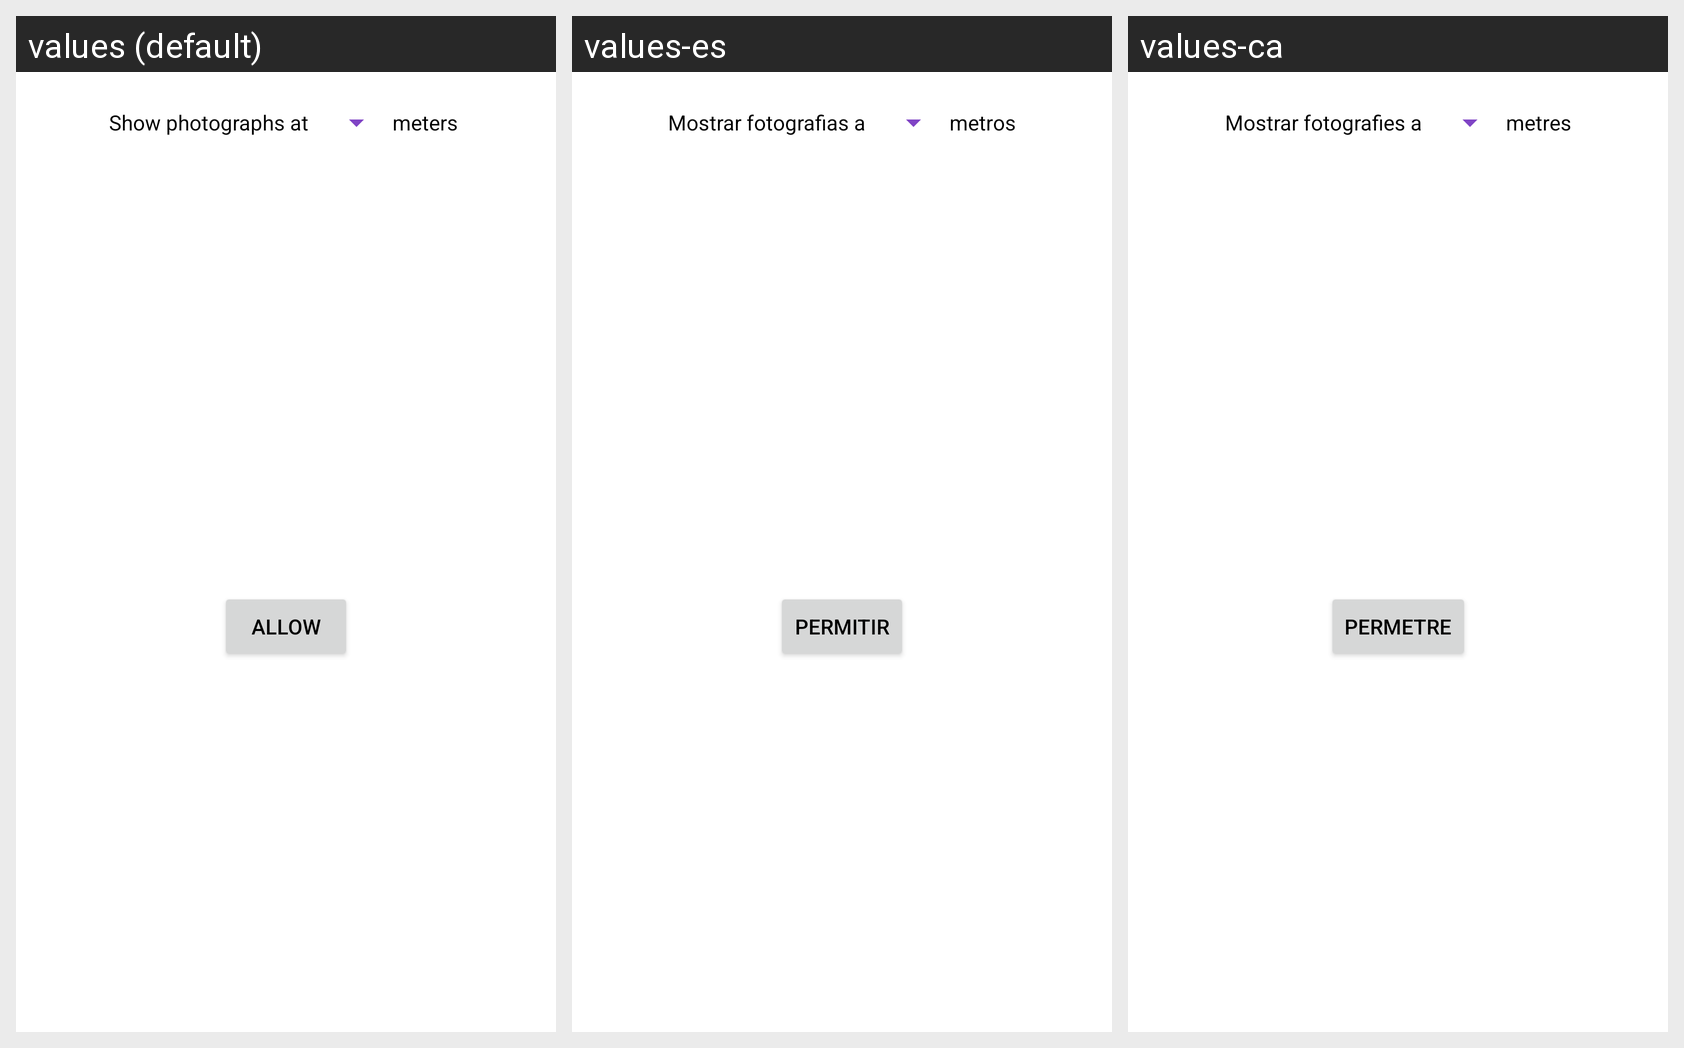

Here is an Android app screen in its default locale and in the app's own translations. Write out the translated-string differences for the strings that appear on this screen.
Android screen res/layout/fragment_near.xml rendered under 3 locales, left to right: values (default), values-es, values-ca. Device: Nexus 5 (rendered at 1080×1920; each locale shown at half size, 540×960, under a caption strip naming it); theme Theme.Caterina.
Strings drawn on this screen, with the default value and each locale's value (text and hints the layout hard-codes, and strings that could not be matched under every locale, appear in the picture but are not listed):

show_near_me
  values: meters 
  values-es: metros
  values-ca: metres

show_near
  values: Show photographs at
  values-es: Mostrar fotografias a
  values-ca: Mostrar fotografies a

allow
  values: Allow
  values-es: Permitir
  values-ca: Permetre
